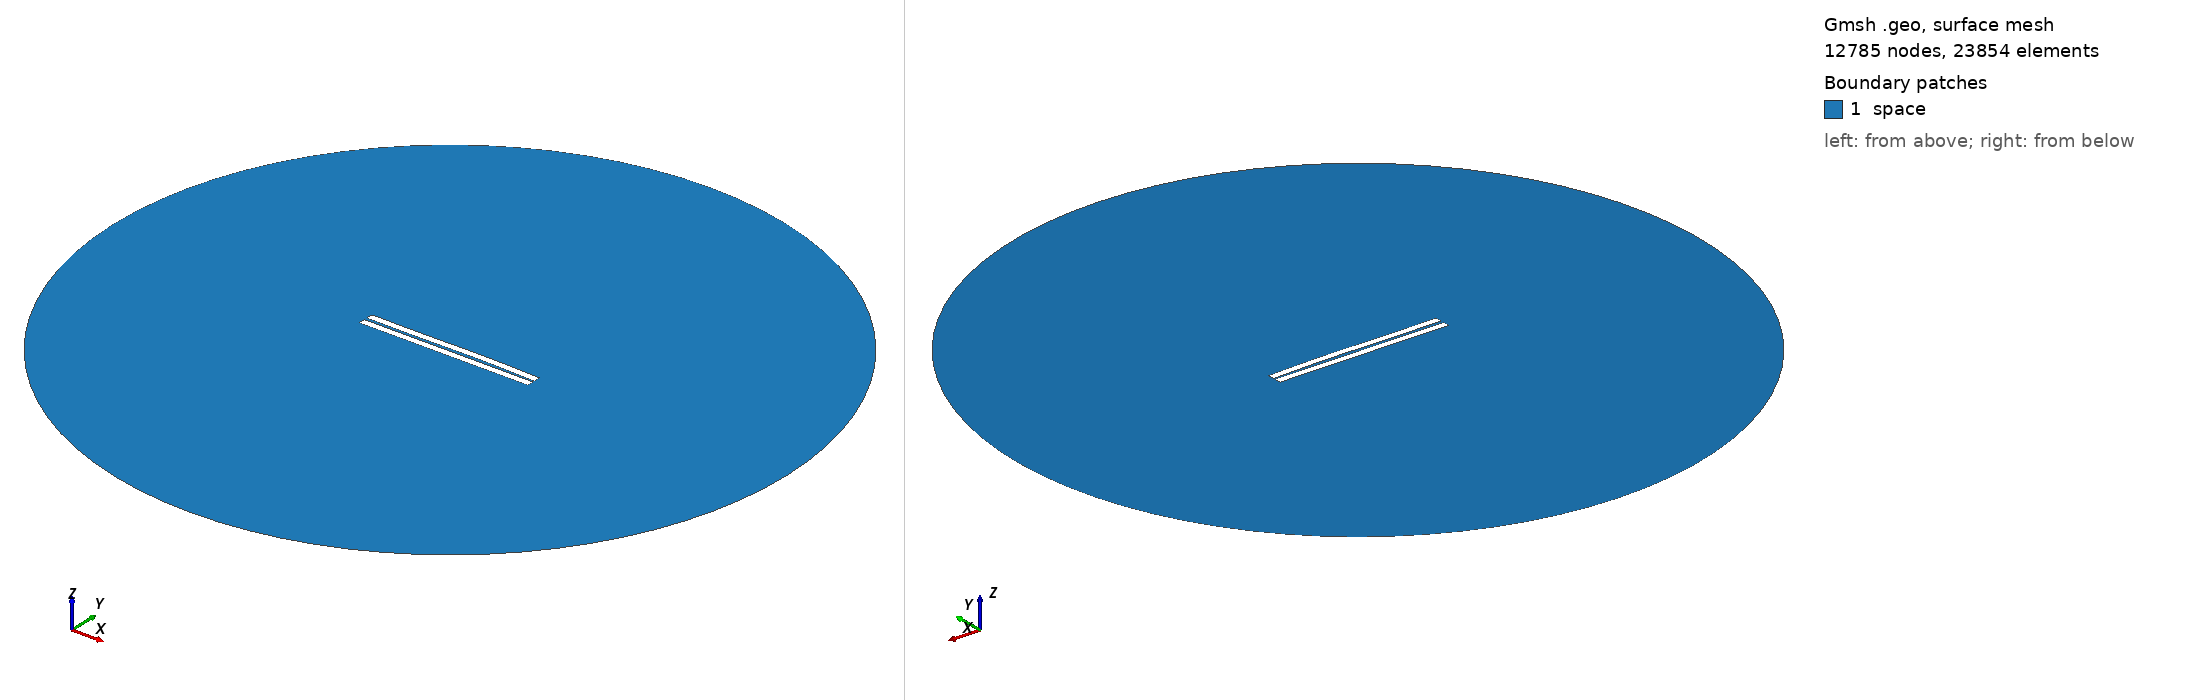

Gmsh geometry script, surface-meshed: 12785 nodes, 23854 surface elements. Boundary patches (legend numbers): 1 space. Left view from above one corner, right view from below the opposite corner. Legend entries are the model's physical surfaces. The drawing asked Gmsh for element sizes between 1% and 20% of the model's largest extent; the script's own settings can give other sizes.

=== 728.geo (drawn) ===
//---------------------------------------
// Geometry kernel
//---------------------------------------

SetFactory("OpenCASCADE");



//---------------------------------------
// Parameters of the geometry
//---------------------------------------

// Overetch of the upper plate
overetch = 0.0;

// Distance between the plates
distance = 1.75;

// Discretization over the x axis (for the deformation)
nx = 50; 

// Length of the plate
L = 100 - overetch; 

// Number of modes
n = 4; 

// 1st mode coefficient
coeff(1) = -0.15;
beta(1) = 0.596864 * 3.1415926535 / L;

// 2nd mode coefficient
coeff(2) = 0.15;
beta(2) = 1.49418 * 3.1415926535 / L;

// 3rd mode coefficient
coeff(3) = -0.15;
beta(3) = 2.50025 * 3.1415926535 / L;

// 4th mode coefficient
coeff(4) = 0.0;
beta(4) = 3.49999 * 3.1415926535 / L;



//---------------------------------------
// Upper plate (deformed rectangle)
//---------------------------------------

// Coordiantes of the upper plate
xmin = -50;
xmax = 50 - overetch;

// Height of the upper plate
yheight = 4 - 2 * overetch;

// Indexes of the points
UpperID[] = {};
LowerID[] = {};
LeftID[] = {};
RightID[] = {};

// Point index
p = 1;

// Horizontal edges
For i In {1:nx}
    x = xmin + (i-1)*(xmax - xmin)/(nx-1);

    y_bottom = distance / 2 + overetch;
    For j In {1:n}
        C = (Cosh(beta(j)*L) + Cos(beta(j)*L)) / (Sinh(beta(j)*L) + Sin(beta(j)*L));
        y_bottom  = y_bottom + coeff(j) * (Cosh(beta(j)*(x+50)) - Cos(beta(j)*(x+50)) - C * (Sinh(beta(j)*(x+50)) - Sin(beta(j)*(x+50))));
    EndFor

    y_top = y_bottom + yheight;

    Point(p) = {x, y_top, 0, 1.0};
    UpperID[i] = p;
    p = p + 1;

    Point(p) = {x, y_bottom, 0, 1.0};
    LowerID[i] = p;
    p = p + 1;
EndFor

// Create point lists
UpperPts[] = {}; LowerPts[] = {};
For i In {1:nx}
  UpperPts[] += {UpperID[i]};
  LowerPts[] += {LowerID[i]};
EndFor

// Build splines
Spline(1) = {UpperPts[]};
Spline(2) = {LowerPts[]};
Line(3) = {LowerPts[nx-1], UpperPts[nx-1]};
Line(4) = {LowerPts[0], UpperPts[0]};

// Build the plane surface
Curve Loop(1) = {2, 3, -1, -4};
Plane Surface(1) = {1};



//---------------------------------------
// Lower plate (rectangle)
//---------------------------------------

// Vertices
Point(1001) = {-50, -1, 0, 1.0};
Point(1002) = { 50, -1, 0, 1.0};
Point(1003) = { 50,  -5, 0, 1.0};
Point(1004) = {-50,  -5, 0, 1.0};

// Edges
Line(5) = {1001, 1002};
Line(6) = {1002, 1003};
Line(7) = {1003, 1004};
Line(8) = {1004, 1001};

// Plane surface
Line Loop(2) = {5, 6, 7, 8};
Plane Surface(2) = {2}; 



//---------------------------------------
// Outer (fictious) boundary
//---------------------------------------

// Points
Point(1005) = {0, 0, 0};       // Center
Point(1006) = {200, 0, 0};     // Start point
Point(1007) = {0, 200, 0};     // 90 degrees
Point(1008) = {-200, 0, 0};    // 180 degrees
Point(1009) = {0, -200, 0};    // 270 degrees

// Circle arcs (each needs start, center, end)
Circle(9) = {1006, 1005, 1007};
Circle(10) = {1007, 1005, 1008};
Circle(11) = {1008, 1005, 1009};
Circle(12) = {1009, 1005, 1006};

// Plane surface for the entire domain
Curve Loop(3) = {9, 10, 11, 12};
Surface(3) = {3};

// Subtract the plates from the whole domain to obtain the actual domain where we want to solve the equations
BooleanDifference{ Surface{3}; Delete; }{ Surface{1}; Surface{2}; Delete; }




//---------------------------------------
// Transfinite Lines/Curves
//---------------------------------------

// Set the number of points on the boundaries
r = 7;

// Plates
Transfinite Curve {1, 2} = 50*r Using Progression 1;
Transfinite Curve {3, 4} = 2*r Using Progression 1;
Transfinite Line {5, 7} = 50*r Using Progression 1;
Transfinite Line {6, 8} = 2*r Using Progression 1;

// Outer boundary
Transfinite Line {9, 10, 11, 12} = 20 Using Progression 1;



//---------------------------------------
// Physical groups
//---------------------------------------                

// Physical curves (boundaries)
Physical Line("force_segment", 10) = {2};
Physical Line("upper_plate", 11) = {1, 3, 4};
Physical Line("lower_plate", 12) = {5, 6, 7, 8};
Physical Line("boundary", 20) = {9, 10, 11, 12};

// Physical Surfaces
Physical Surface("space", 30) = {3};



//---------------------------------------
// 6. Generate the Mesh
//---------------------------------------

// 2D mesh generation
Mesh 2;
